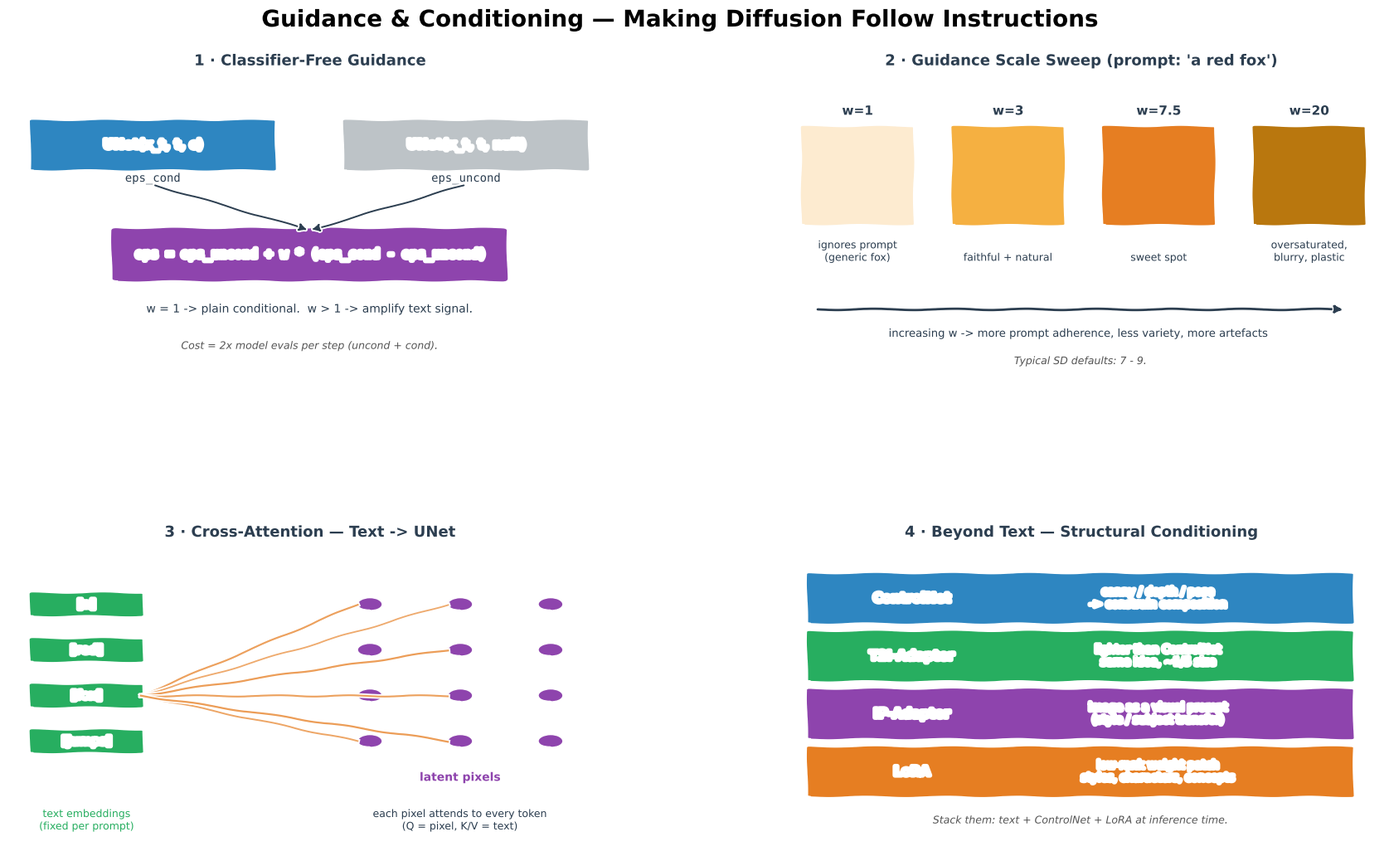

Source code (Python):
"""Generate Guidance and Conditioning.png — 4-panel xkcd-style concept sketch.

Panels:
  (1) Unconditional vs conditional branches (CFG eps combination)
  (2) Guidance-scale sweep: too low / right / too high
  (3) Cross-attention between text tokens and UNet
  (4) ControlNet / IP-Adapter / T2I-Adapter conditioning types
"""
import matplotlib
matplotlib.use("Agg")
import matplotlib.pyplot as plt
from matplotlib.patches import FancyBboxPatch
import numpy as np

plt.xkcd(scale=0.8, length=100, randomness=2)

fig = plt.figure(figsize=(18, 11), facecolor="white")
fig.suptitle("Guidance & Conditioning — Making Diffusion Follow Instructions",
             fontsize=20, fontweight="bold", y=0.98)

gs = fig.add_gridspec(2, 2, hspace=0.55, wspace=0.28,
                      left=0.05, right=0.97, top=0.91, bottom=0.06)
ax_cfg = fig.add_subplot(gs[0, 0])
ax_sw = fig.add_subplot(gs[0, 1])
ax_xa = fig.add_subplot(gs[1, 0])
ax_ctrl = fig.add_subplot(gs[1, 1])

BLUE, ORANGE, GREEN, RED, PURPLE, DARK, GREY = (
    "#2E86C1", "#E67E22", "#27AE60", "#E74C3C", "#8E44AD", "#2C3E50", "#BDC3C7")

# ═══════════════════════ PANEL 1 — CFG branches ════════════════════
ax_cfg.set_title("1 · Classifier-Free Guidance",
                 fontsize=13, fontweight="bold", color=DARK)
ax_cfg.set_xlim(0, 10); ax_cfg.set_ylim(0, 10); ax_cfg.axis("off")

# Conditional branch
ax_cfg.add_patch(FancyBboxPatch((0.4, 6.8), 4.0, 1.6,
                                boxstyle="round,pad=0.05",
                                facecolor=BLUE, edgecolor="white", lw=2))
ax_cfg.text(2.4, 7.6, "UNet(x_t, t, c)", ha="center", va="center",
            color="white", fontweight="bold", fontsize=11)
ax_cfg.text(2.4, 6.4, "eps_cond", ha="center", fontsize=10,
            color=DARK, family="monospace")

# Unconditional branch
ax_cfg.add_patch(FancyBboxPatch((5.6, 6.8), 4.0, 1.6,
                                boxstyle="round,pad=0.05",
                                facecolor=GREY, edgecolor="white", lw=2))
ax_cfg.text(7.6, 7.6, "UNet(x_t, t, null)", ha="center", va="center",
            color="white", fontweight="bold", fontsize=11)
ax_cfg.text(7.6, 6.4, "eps_uncond", ha="center", fontsize=10,
            color=DARK, family="monospace")

# Combine
ax_cfg.annotate("", xy=(5, 4.8), xytext=(2.4, 6.3),
                arrowprops=dict(arrowstyle="-|>", color=DARK, lw=1.4))
ax_cfg.annotate("", xy=(5, 4.8), xytext=(7.6, 6.3),
                arrowprops=dict(arrowstyle="-|>", color=DARK, lw=1.4))

ax_cfg.add_patch(FancyBboxPatch((1.8, 3.2), 6.4, 1.6,
                                boxstyle="round,pad=0.1",
                                facecolor=PURPLE, edgecolor="white", lw=2))
ax_cfg.text(5, 4.0,
            "eps = eps_uncond + w * (eps_cond - eps_uncond)",
            ha="center", va="center",
            color="white", fontweight="bold", fontsize=11,
            family="monospace")

ax_cfg.text(5, 2.1,
            "w = 1 -> plain conditional.  w > 1 -> amplify text signal.",
            ha="center", fontsize=10, color=DARK)
ax_cfg.text(5, 0.9,
            "Cost = 2x model evals per step (uncond + cond).",
            ha="center", fontsize=9, color="#555", style="italic")

# ═══════════════════════ PANEL 2 — Scale sweep ══════════════════════
ax_sw.set_title("2 · Guidance Scale Sweep (prompt: 'a red fox')",
                fontsize=13, fontweight="bold", color=DARK)
ax_sw.set_xlim(0, 10); ax_sw.set_ylim(0, 10); ax_sw.axis("off")

scales = [(1.3, "w=1",  "#FDEBD0", "ignores prompt\n(generic fox)"),
          (3.8, "w=3",  "#F5B041", "faithful + natural"),
          (6.3, "w=7.5", "#E67E22", "sweet spot"),
          (8.8, "w=20", "#B9770E", "oversaturated,\nblurry, plastic")]

for x, lbl, c, txt in scales:
    ax_sw.add_patch(FancyBboxPatch((x - 0.9, 5.0), 1.8, 3.2,
                                   boxstyle="round,pad=0.05",
                                   facecolor=c, edgecolor="white", lw=2))
    ax_sw.text(x, 8.6, lbl, ha="center", fontweight="bold",
               color=DARK, fontsize=11)
    ax_sw.text(x, 3.8, txt, ha="center", fontsize=9, color=DARK)

# Arrow underneath
ax_sw.annotate("", xy=(9.4, 2.2), xytext=(0.6, 2.2),
               arrowprops=dict(arrowstyle="-|>", color=DARK, lw=2))
ax_sw.text(5, 1.3,
           "increasing w -> more prompt adherence, less variety, more artefacts",
           ha="center", fontsize=9.5, color=DARK)
ax_sw.text(5, 0.4,
           "Typical SD defaults: 7 - 9.",
           ha="center", fontsize=9, color="#555", style="italic")

# ═══════════════════════ PANEL 3 — Cross-attention ═════════════════
ax_xa.set_title("3 · Cross-Attention — Text -> UNet",
                fontsize=13, fontweight="bold", color=DARK)
ax_xa.set_xlim(0, 10); ax_xa.set_ylim(0, 10); ax_xa.axis("off")

# Text tokens on the left
tokens = ["[a]", "[red]", "[fox]", "[jumps]"]
for i, t in enumerate(tokens):
    y = 8.0 - i * 1.5
    ax_xa.add_patch(FancyBboxPatch((0.4, y - 0.35), 1.8, 0.7,
                                   boxstyle="round,pad=0.05",
                                   facecolor=GREEN, edgecolor="white", lw=1.5))
    ax_xa.text(1.3, y, t, ha="center", va="center",
               color="white", fontweight="bold", fontsize=10)

# UNet latent positions
latent_positions = [(6.0, 8.0), (6.0, 6.5), (6.0, 5.0), (6.0, 3.5),
                    (7.5, 8.0), (7.5, 6.5), (7.5, 5.0), (7.5, 3.5),
                    (9.0, 8.0), (9.0, 6.5), (9.0, 5.0), (9.0, 3.5)]
for x, y in latent_positions:
    ax_xa.add_patch(plt.Circle((x, y), 0.2, facecolor=PURPLE,
                               edgecolor="white", lw=1))

# Draw attention for "fox" token (y=5.0) -> multiple latent positions
rng = np.random.default_rng(9)
for lx, ly in latent_positions:
    w = rng.uniform(0.0, 1.0)
    if w < 0.5:
        continue
    ax_xa.plot([2.2, lx - 0.2], [5.0, ly], "-",
               color=ORANGE, lw=0.4 + w*1.3, alpha=0.3 + w*0.5)

ax_xa.text(7.5, 2.2, "latent pixels", ha="center",
           fontsize=10, fontweight="bold", color=PURPLE)
ax_xa.text(1.3, 0.6, "text embeddings\n(fixed per prompt)",
           ha="center", fontsize=9, color=GREEN)
ax_xa.text(7.5, 0.6,
           "each pixel attends to every token\n(Q = pixel, K/V = text)",
           ha="center", fontsize=9, color=DARK)

# ═══════════════════════ PANEL 4 — ControlNet family ═══════════════
ax_ctrl.set_title("4 · Beyond Text — Structural Conditioning",
                  fontsize=13, fontweight="bold", color=DARK)
ax_ctrl.set_xlim(0, 10); ax_ctrl.set_ylim(0, 10); ax_ctrl.axis("off")

cards = [
    (8.2, "ControlNet",    BLUE,
     "canny / depth / pose\n-> constrain composition"),
    (6.3, "T2I-Adapter",   GREEN,
     "lighter than ControlNet\nsame idea, ~1/5 size"),
    (4.4, "IP-Adapter",    PURPLE,
     "image as a visual prompt\n(style / subject transfer)"),
    (2.5, "LoRA",          ORANGE,
     "low-rank weight patch\nstyles, characters, concepts"),
]
for y, name, c, body in cards:
    ax_ctrl.add_patch(FancyBboxPatch((0.5, y - 0.8), 9.0, 1.6,
                                     boxstyle="round,pad=0.05",
                                     facecolor=c, edgecolor="white", lw=2))
    ax_ctrl.text(2.2, y, name, ha="center", va="center",
                 color="white", fontweight="bold", fontsize=11)
    ax_ctrl.text(6.3, y, body, ha="center", va="center",
                 color="white", fontsize=9.5)

ax_ctrl.text(5, 0.8,
             "Stack them: text + ControlNet + LoRA at inference time.",
             ha="center", fontsize=9, color="#555", style="italic")

out = (r"c:\repos\AI learning\ai-portfolio\notes\MultimodalAI"
       r"\GuidanceConditioning\img\Guidance Conditioning.png")
plt.savefig(out, dpi=150, bbox_inches="tight", facecolor="white")
print(f"Saved -> {out}")
